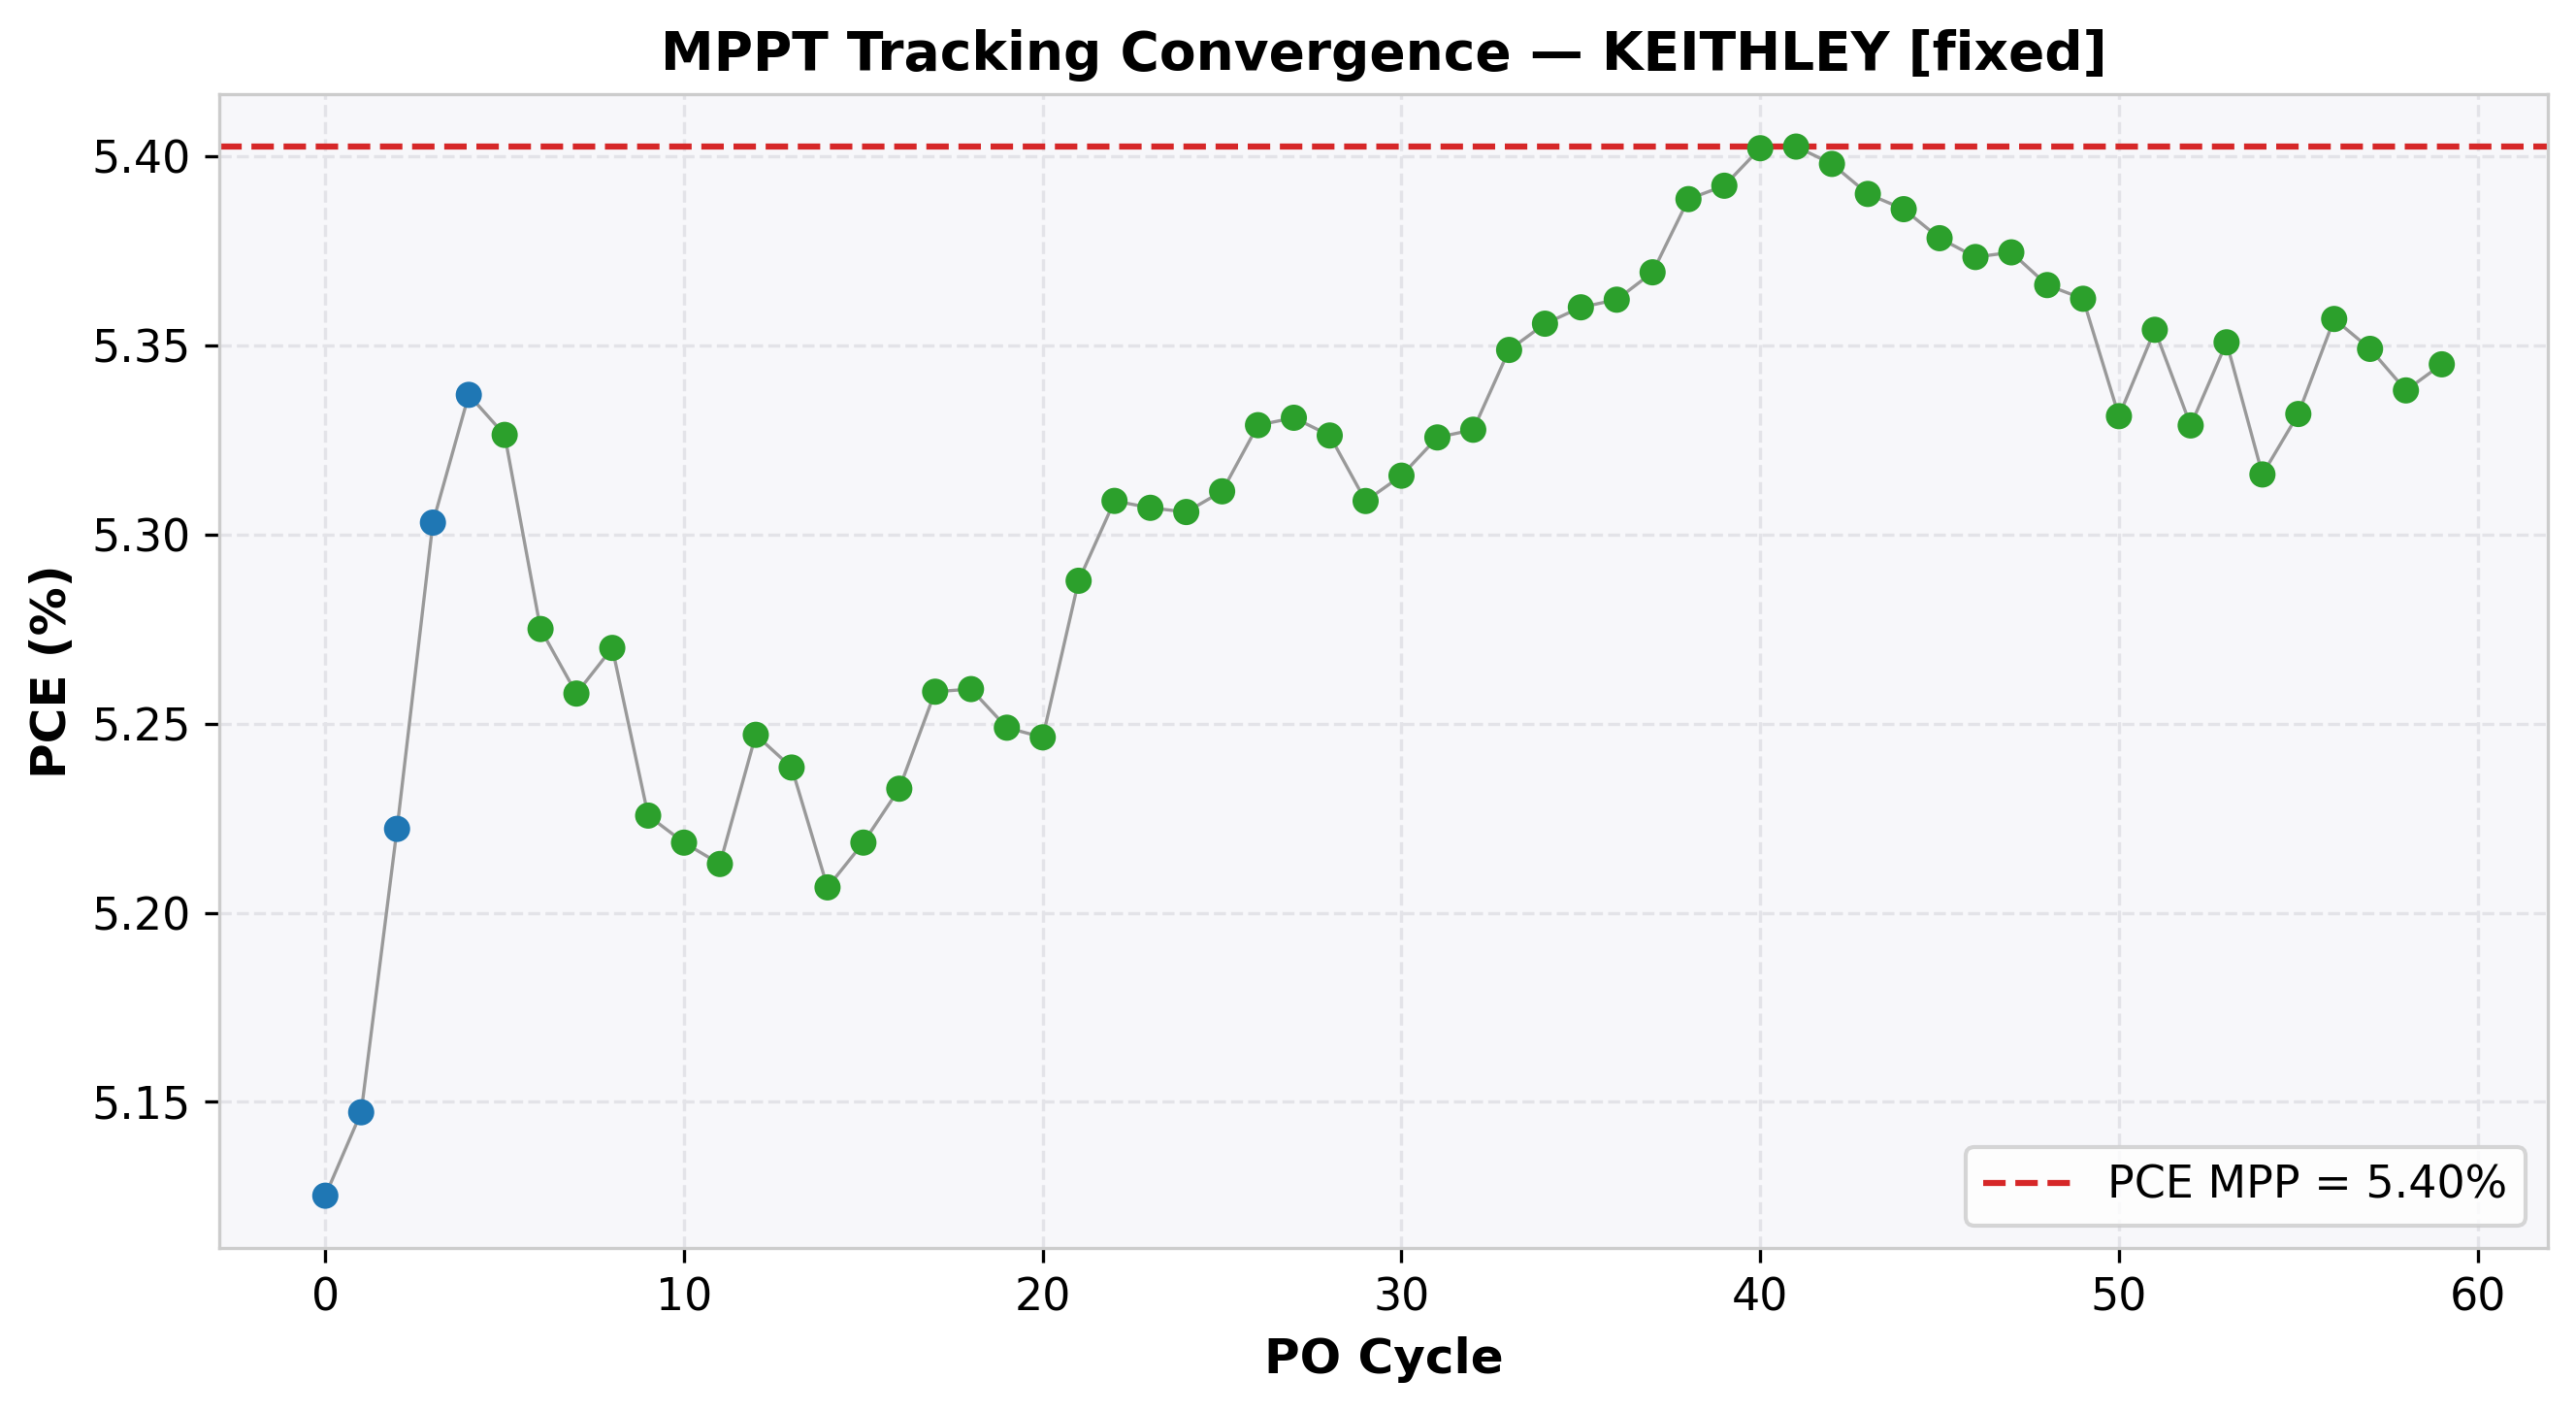

Values plotted in this chart, from the file beside it:
cycle, time(s), voltage(V), j_current(mA/cm²), power(mW), power_density(mW/cm²), PCE(%), direction, step, mode
0, 2.041, 3.7, -1.385, 128.1, 5.125, 5.125, 1, 0.05, EXPLORE
1, 4.061, 3.75, -1.373, 128.7, 5.147, 5.147, 1, 0.05, EXPLORE
2, 6.08, 3.8, -1.374, 130.6, 5.222, 5.222, 1, 0.05, EXPLORE
3, 8.101, 3.85, -1.377, 132.6, 5.303, 5.303, 1, 0.05, EXPLORE
4, 10.12, 3.9, -1.368, 133.4, 5.337, 5.337, 1, 0.05, EXPLORE
5, 12.15, 3.95, -1.348, 133.2, 5.326, 5.326, -1, 0.01, REFINE
6, 14.17, 3.94, -1.339, 131.9, 5.275, 5.275, 1, 0.01, REFINE
7, 16.19, 3.95, -1.331, 131.4, 5.258, 5.258, -1, 0.01, REFINE
8, 18.21, 3.94, -1.338, 131.8, 5.27, 5.27, -1, 0.01, REFINE
9, 20.23, 3.93, -1.33, 130.6, 5.226, 5.226, 1, 0.01, REFINE
10, 22.26, 3.94, -1.324, 130.5, 5.219, 5.219, -1, 0.01, REFINE
11, 24.27, 3.93, -1.326, 130.3, 5.213, 5.213, 1, 0.01, REFINE
12, 26.28, 3.94, -1.332, 131.2, 5.247, 5.247, 1, 0.01, REFINE
13, 28.29, 3.95, -1.326, 131, 5.238, 5.238, -1, 0.01, REFINE
14, 30.31, 3.94, -1.321, 130.2, 5.207, 5.207, 1, 0.01, REFINE
15, 32.33, 3.95, -1.321, 130.5, 5.219, 5.219, 1, 0.01, REFINE
16, 34.35, 3.96, -1.321, 130.8, 5.233, 5.233, 1, 0.01, REFINE
17, 36.37, 3.97, -1.325, 131.5, 5.258, 5.258, 1, 0.01, REFINE
18, 38.4, 3.98, -1.321, 131.5, 5.259, 5.259, 1, 0.01, REFINE
19, 40.42, 3.99, -1.316, 131.2, 5.249, 5.249, -1, 0.01, REFINE
20, 42.44, 3.98, -1.318, 131.2, 5.246, 5.246, 1, 0.01, REFINE
21, 44.46, 3.99, -1.325, 132.2, 5.288, 5.288, 1, 0.01, REFINE
22, 46.49, 4, -1.327, 132.7, 5.309, 5.309, 1, 0.01, REFINE
23, 48.51, 4.01, -1.323, 132.7, 5.307, 5.307, -1, 0.01, REFINE
24, 50.52, 4, -1.326, 132.6, 5.306, 5.306, 1, 0.01, REFINE
25, 52.55, 4.01, -1.325, 132.8, 5.311, 5.311, 1, 0.01, REFINE
26, 54.57, 4.02, -1.326, 133.2, 5.329, 5.329, 1, 0.01, REFINE
27, 56.59, 4.03, -1.323, 133.3, 5.331, 5.331, 1, 0.01, REFINE
28, 58.6, 4.04, -1.318, 133.2, 5.326, 5.326, -1, 0.01, REFINE
29, 60.62, 4.03, -1.317, 132.7, 5.309, 5.309, 1, 0.01, REFINE
30, 62.64, 4.04, -1.316, 132.9, 5.316, 5.316, 1, 0.01, REFINE
31, 64.66, 4.05, -1.315, 133.1, 5.326, 5.326, 1, 0.01, REFINE
32, 66.68, 4.06, -1.312, 133.2, 5.328, 5.328, 1, 0.01, REFINE
33, 68.7, 4.07, -1.314, 133.7, 5.349, 5.349, 1, 0.01, REFINE
34, 70.72, 4.08, -1.313, 133.9, 5.356, 5.356, 1, 0.01, REFINE
35, 72.74, 4.09, -1.311, 134, 5.36, 5.36, 1, 0.01, REFINE
36, 74.76, 4.1, -1.308, 134.1, 5.362, 5.362, 1, 0.01, REFINE
37, 76.77, 4.11, -1.306, 134.2, 5.369, 5.369, 1, 0.01, REFINE
38, 78.78, 4.12, -1.308, 134.7, 5.389, 5.389, 1, 0.01, REFINE
39, 80.8, 4.13, -1.306, 134.8, 5.392, 5.392, 1, 0.01, REFINE
40, 82.82, 4.14, -1.305, 135.1, 5.402, 5.402, 1, 0.01, REFINE
41, 84.84, 4.15, -1.302, 135.1, 5.403, 5.403, 1, 0.01, REFINE
42, 86.87, 4.16, -1.298, 135, 5.398, 5.398, -1, 0.01, REFINE
43, 88.89, 4.15, -1.299, 134.8, 5.39, 5.39, 1, 0.01, REFINE
44, 90.9, 4.16, -1.295, 134.7, 5.386, 5.386, -1, 0.01, REFINE
45, 92.93, 4.15, -1.296, 134.5, 5.378, 5.378, 1, 0.01, REFINE
46, 94.95, 4.16, -1.292, 134.3, 5.373, 5.373, -1, 0.01, REFINE
47, 96.97, 4.15, -1.295, 134.4, 5.375, 5.375, -1, 0.01, REFINE
48, 98.99, 4.14, -1.296, 134.1, 5.366, 5.366, 1, 0.01, REFINE
49, 101, 4.15, -1.292, 134.1, 5.362, 5.362, -1, 0.01, REFINE
50, 103, 4.14, -1.288, 133.3, 5.331, 5.331, 1, 0.01, REFINE
51, 105.1, 4.15, -1.29, 133.9, 5.354, 5.354, 1, 0.01, REFINE
52, 107.1, 4.16, -1.281, 133.2, 5.329, 5.329, -1, 0.01, REFINE
53, 109.1, 4.15, -1.289, 133.8, 5.351, 5.351, -1, 0.01, REFINE
54, 111.1, 4.14, -1.284, 132.9, 5.316, 5.316, 1, 0.01, REFINE
55, 113.1, 4.15, -1.285, 133.3, 5.332, 5.332, 1, 0.01, REFINE
56, 115.2, 4.16, -1.288, 133.9, 5.357, 5.357, 1, 0.01, REFINE
57, 117.2, 4.17, -1.283, 133.7, 5.349, 5.349, -1, 0.01, REFINE
58, 119.2, 4.16, -1.283, 133.5, 5.338, 5.338, 1, 0.01, REFINE
59, 121.2, 4.17, -1.282, 133.6, 5.345, 5.345, 1, 0.01, REFINE
